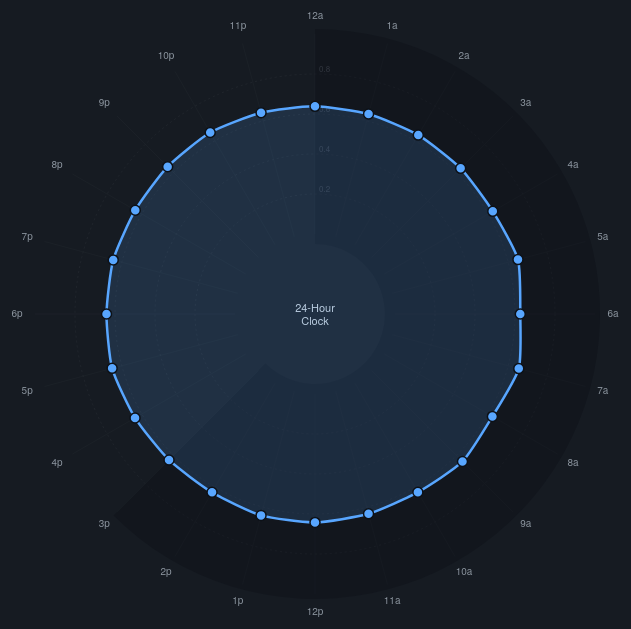
D3 v7 page, settled after 480 driven frames (8 s of simulated time); the page loaded 1 data file(s).


const W = 700, H = 700;
const cx = W/2, cy = H/2, outerR = 280, innerR = 80;

const svg = d3.select("#chart").append("svg").attr("width", W).attr("height", H);
const g = svg.append("g").attr("transform", `translate(${cx},${cy})`);
const tip = d3.select("#tip");

const features = [
  {key: "danceability", label: "Danceability", color: "#58a6ff"},
  {key: "energy", label: "Energy", color: "#f0883e"},
  {key: "valence", label: "Valence", color: "#3fb950"},
  {key: "acousticness", label: "Acousticness", color: "#bc8cff"},
];

d3.json("data/dancefloor_clock.json").then(data => {
  data.sort((a,b) => a.hour - b.hour);
  const angleSlice = (2 * Math.PI) / 24;

  // Hour labels (clock face)
  const hourLabels = ["12a","1a","2a","3a","4a","5a","6a","7a","8a","9a","10a","11a",
                       "12p","1p","2p","3p","4p","5p","6p","7p","8p","9p","10p","11p"];

  // Grid circles
  [0.2, 0.4, 0.6, 0.8].forEach(v => {
    const r = innerR + (outerR - innerR) * v;
    g.append("circle").attr("r", r).attr("fill","none").attr("stroke","#21262d").attr("stroke-dasharray","2,3");
    g.append("text").attr("x", 4).attr("y", -r - 2).attr("font-size","8px").attr("fill","#484f58").text((v).toFixed(1));
  });

  // Hour spokes & labels
  data.forEach((d, i) => {
    const angle = angleSlice * i - Math.PI/2;
    g.append("line")
      .attr("x1", Math.cos(angle) * innerR).attr("y1", Math.sin(angle) * innerR)
      .attr("x2", Math.cos(angle) * outerR).attr("y2", Math.sin(angle) * outerR)
      .attr("stroke", "#21262d").attr("stroke-width", 0.5);
    g.append("text")
      .attr("x", Math.cos(angle) * (outerR + 18))
      .attr("y", Math.sin(angle) * (outerR + 18))
      .attr("text-anchor", "middle").attr("dominant-baseline", "middle")
      .attr("fill", "#8b949e").attr("font-size", "10px")
      .text(hourLabels[i]);
  });

  // Day/night background
  const nightArc = d3.arc()({innerRadius: innerR - 10, outerRadius: outerR + 5,
    startAngle: angleSlice * 21 + Math.PI/2 - Math.PI, endAngle: angleSlice * 6 + Math.PI/2 - Math.PI});
  g.append("path").attr("d", nightArc).attr("fill", "#0d111766");

  const rScale = d3.scaleLinear().domain([0, 1]).range([innerR, outerR]);

  function drawFeature(feat) {
    g.selectAll(".feature-path").remove();
    g.selectAll(".feature-dot").remove();

    const line = d3.lineRadial()
      .angle((d, i) => angleSlice * i)
      .radius(d => rScale(d[feat.key]))
      .curve(d3.curveCardinalClosed.tension(0.4));

    g.append("path")
      .attr("class", "feature-path")
      .attr("d", line(data))
      .attr("fill", feat.color)
      .attr("fill-opacity", 0.15)
      .attr("stroke", feat.color)
      .attr("stroke-width", 2.5);

    g.selectAll(".feature-dot")
      .data(data)
      .join("circle")
      .attr("class", "feature-dot")
      .attr("cx", (d, i) => Math.cos(angleSlice * i - Math.PI/2) * rScale(d[feat.key]))
      .attr("cy", (d, i) => Math.sin(angleSlice * i - Math.PI/2) * rScale(d[feat.key]))
      .attr("r", 5)
      .attr("fill", feat.color)
      .attr("stroke", "#0d1117")
      .attr("stroke-width", 1.5)
      .on("mouseover", (e, d) => {
        tip.style("opacity",1).html(
          `<b>${hourLabels[d.hour]}</b> (${d3.format(",")(d.streams)} streams)<br>` +
          `Danceability: ${d.danceability.toFixed(3)}<br>` +
          `Energy: ${d.energy.toFixed(3)}<br>` +
          `Valence: ${d.valence.toFixed(3)}<br>` +
          `Acousticness: ${d.acousticness.toFixed(3)}<br>` +
          `Avg Tempo: ${d.tempo.toFixed(1)} BPM`
        );
      })
      .on("mousemove", e => tip.style("left",(e.pageX+12)+"px").style("top",(e.pageY-20)+"px"))
      .on("mouseout", () => tip.style("opacity",0));
  }

  // Buttons
  const controls = d3.select("#controls");
  features.forEach((f, i) => {
    controls.append("button")
      .text(f.label)
      .classed("active", i === 0)
      .style("border-color", i === 0 ? f.color : null)
      .on("click", function() {
        controls.selectAll("button").classed("active", false).style("border-color", null);
        d3.select(this).classed("active", true).style("border-color", f.color);
        drawFeature(f);
      });
  });

  // Center text
  g.append("text").attr("text-anchor","middle").attr("dy","-.2em").attr("fill","#c9d1d9").attr("font-size","11px").text("24-Hour");
  g.append("text").attr("text-anchor","middle").attr("dy","1em").attr("fill","#c9d1d9").attr("font-size","11px").text("Clock");

  drawFeature(features[0]);
});


### data: data/dancefloor_clock.json
[
 {
  "hour": 0,
  "streams": 8054,
  "danceability": 0.6384,
  "energy": 0.6126,
  "valence": 0.5011,
  "acousticness": 0.2674,
  "tempo": 120.7
 },
 {
  "hour": 1,
  "streams": 7692,
  "danceability": 0.635,
  "energy": 0.6088,
  "valence": 0.4918,
  "acousticness": 0.2686,
  "tempo": 121.2
 },
 {
  "hour": 2,
  "streams": 7328,
  "danceability": 0.6328,
  "energy": 0.6027,
  "valence": 0.4819,
  "acousticness": 0.2848,
  "tempo": 121.3
 },
 {
  "hour": 3,
  "streams": 5941,
  "danceability": 0.6299,
  "energy": 0.5946,
  "valence": 0.4761,
  "acousticness": 0.276,
  "tempo": 120.8
 },
 {
  "hour": 4,
  "streams": 3692,
  "danceability": 0.6265,
  "energy": 0.5859,
  "valence": 0.4565,
  "acousticness": 0.2888,
  "tempo": 119.8
 },
 {
  "hour": 5,
  "streams": 2428,
  "danceability": 0.6507,
  "energy": 0.6258,
  "valence": 0.479,
  "acousticness": 0.2476,
  "tempo": 121.2
 },
 {
  "hour": 6,
  "streams": 1540,
  "danceability": 0.6264,
  "energy": 0.6204,
  "valence": 0.4881,
  "acousticness": 0.2837,
  "tempo": 119.3
 },
 {
  "hour": 7,
  "streams": 1182,
  "danceability": 0.6548,
  "energy": 0.6737,
  "valence": 0.5455,
  "acousticness": 0.2445,
  "tempo": 121.0
 },
 "... 16 more items"
]